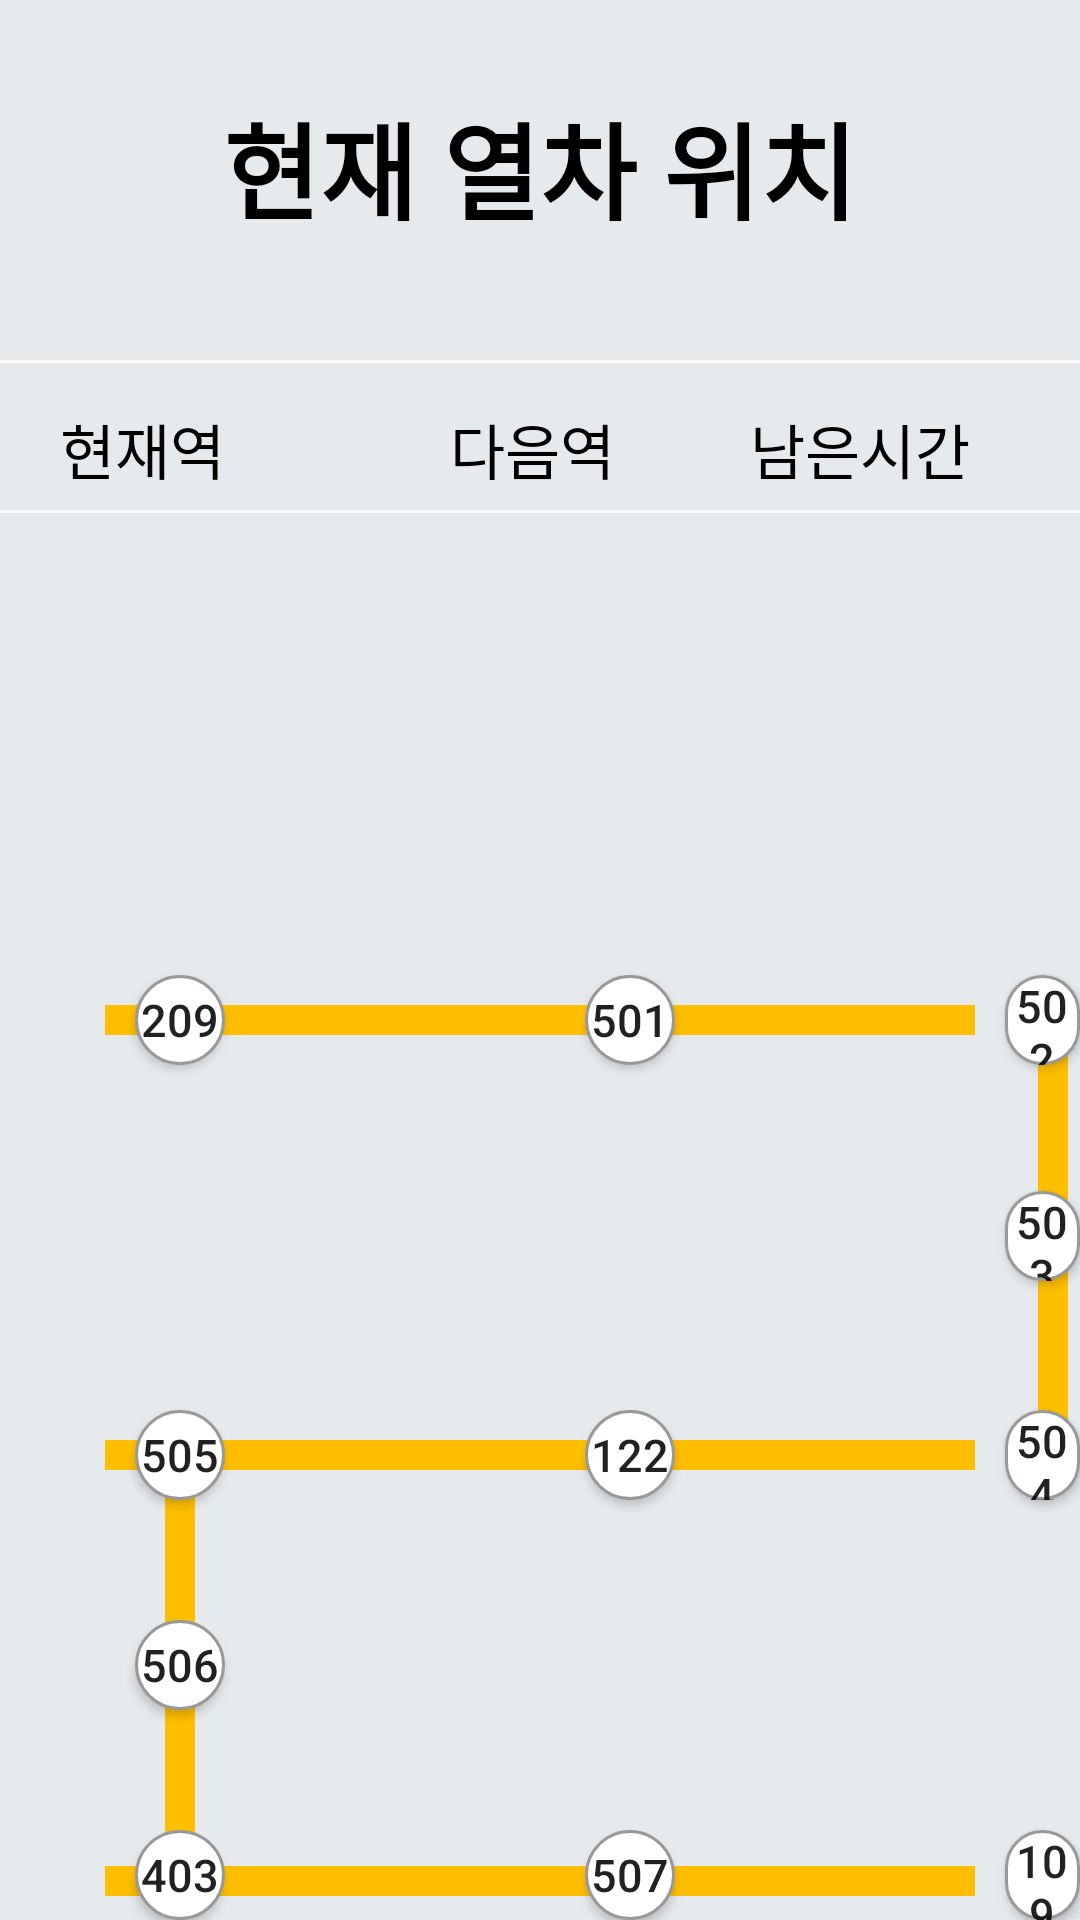

The Android layout XML behind this screen, and the referenced resources:
<!-- AndroidManifest.xml: application theme AppTheme -->
<!-- res/layout/activity_line5.xml -->
<?xml version="1.0" encoding="utf-8"?>
<RelativeLayout xmlns:android="http://schemas.android.com/apk/res/android"
    xmlns:app="http://schemas.android.com/apk/res-auto"
    xmlns:tools="http://schemas.android.com/tools"
    android:layout_width="match_parent"
    android:layout_height="match_parent"
    android:background="@color/colorGray"
    tools:context=".MainActivity">

    <TextView
        android:id="@+id/nav_location_title"
        android:layout_width="wrap_content"
        android:layout_height="wrap_content"
        android:layout_alignParentTop="true"
        android:layout_centerHorizontal="true"
        android:layout_marginTop="30dp"
        android:textColor="#000"
        android:text="현재 열차 위치"
        android:textSize="35dp"
        android:textStyle="bold" />
    <LinearLayout
        android:layout_width="match_parent"
        android:layout_height="1dp"
        android:layout_alignParentTop="true"
        android:layout_marginTop="120dp"
        android:background="#FDFDFD" />
    <LinearLayout
        android:layout_width="match_parent"
        android:layout_height="1dp"
        android:layout_alignParentTop="true"
        android:layout_marginTop="170dp"
        android:background="#FDFDFD" />
    <RelativeLayout
        android:layout_width="match_parent"
        android:orientation="horizontal"
        android:layout_height="50dp"
        android:layout_alignParentTop="true"
        android:layout_marginTop="120dp">
        <TextView
            android:layout_width="80dp"
            android:layout_height="50dp"
            android:layout_marginLeft="20dp"
            android:layout_marginTop="15dp"
            android:textColor="#000"
            android:text="현재역"
            android:textSize="20dp" />

        <TextView
            android:layout_width="80dp"
            android:layout_height="50dp"
            android:textColor="#000"
            android:text="다음역"
            android:textSize="20dp"
            android:layout_marginLeft="150dp"
            android:layout_marginTop="15dp"/>
        <TextView
            android:layout_width="80dp"
            android:layout_height="50dp"
            android:text="남은시간"
            android:textColor="#000"
            android:textSize="20dp"
            android:layout_alignParentRight="true"
            android:layout_marginRight="30dp"
            android:layout_marginTop="15dp"/>
    </RelativeLayout>
    <RelativeLayout
        android:layout_width="match_parent"
        android:orientation="horizontal"
        android:layout_height="50dp"
        android:layout_alignParentTop="true"
        android:layout_marginTop="175dp">

        <TextView
            android:id="@+id/line5_cur"
            android:layout_width="80dp"
            android:layout_height="50dp"
            android:layout_marginLeft="25dp"
            android:layout_marginTop="15dp"
            android:textSize="20dp" />

        <TextView
            android:id="@+id/line5_next"
            android:layout_width="80dp"
            android:layout_height="50dp"
            android:textSize="20dp"
            android:layout_marginLeft="150dp"
            android:layout_marginTop="15dp"/>
        <TextView
            android:id="@+id/line5_rem"
            android:layout_width="120dp"
            android:layout_height="50dp"
            android:textSize="20dp"
            android:layout_alignParentRight="true"
            android:layout_marginRight="10dp"
            android:layout_marginTop="15dp"/>
    </RelativeLayout>


    
    <RelativeLayout
        android:layout_width="match_parent"
        android:layout_height="350dp"
        android:layout_marginTop="300dp">

        <Button
            android:id="@+id/station209_5"
            android:layout_width="30dp"
            android:layout_height="30dp"
            android:layout_marginStart="45dp"
            android:layout_marginTop="25dp"
            android:background="@drawable/stationbutton"
            android:text="209"
            android:textSize="15dp" />

        <Button
            android:id="@+id/station501"
            android:layout_width="30dp"
            android:layout_height="30dp"
            android:layout_marginStart="195dp"
            android:layout_marginTop="25dp"
            android:background="@drawable/stationbutton"
            android:text="501"
            android:textSize="15dp" />

        <Button
            android:id="@+id/station502"
            android:layout_width="30dp"
            android:layout_height="30dp"
            android:layout_marginStart="335dp"
            android:layout_marginTop="25dp"
            android:background="@drawable/stationbutton"
            android:text="502"
            android:textSize="15dp" />

        <Button
            android:id="@+id/station503_5"
            android:layout_width="30dp"
            android:layout_height="30dp"
            android:layout_marginStart="335dp"
            android:layout_marginTop="97dp"
            android:background="@drawable/stationbutton"
            android:text="503"
            android:textSize="15dp" />

        <Button
            android:id="@+id/station504"
            android:layout_width="30dp"
            android:layout_height="30dp"
            android:layout_marginStart="335dp"
            android:layout_marginTop="170dp"
            android:background="@drawable/stationbutton"
            android:text="504"
            android:textSize="15dp" />



        <Button
            android:id="@+id/station122_5"
            android:layout_width="30dp"
            android:layout_height="30dp"
            android:layout_marginStart="195dp"
            android:layout_marginTop="170dp"
            android:background="@drawable/stationbutton"
            android:text="122"
            android:textSize="15dp" />

        <Button
            android:id="@+id/station505"
            android:layout_width="30dp"
            android:layout_height="30dp"
            android:layout_marginStart="45dp"
            android:layout_marginTop="170dp"
            android:background="@drawable/stationbutton"
            android:text="505"
            android:textSize="15dp" />

        <Button
            android:id="@+id/station506"
            android:layout_width="30dp"
            android:layout_height="30dp"
            android:layout_marginStart="45dp"
            android:layout_marginTop="240dp"
            android:background="@drawable/stationbutton"
            android:text="506"
            android:textSize="15dp" />

        <Button
            android:id="@+id/station403_5"
            android:layout_width="30dp"
            android:layout_height="30dp"
            android:layout_marginStart="45dp"
            android:layout_marginTop="310dp"
            android:background="@drawable/stationbutton"
            android:text="403"
            android:textSize="15dp" />

        <Button
            android:id="@+id/station507"
            android:layout_width="30dp"
            android:layout_height="30dp"
            android:layout_marginStart="195dp"
            android:layout_marginTop="310dp"
            android:background="@drawable/stationbutton"
            android:text="507"
            android:textSize="15dp" />

        <Button
            android:id="@+id/station109_5"
            android:layout_width="30dp"
            android:layout_height="30dp"
            android:layout_marginStart="335dp"
            android:layout_marginTop="310dp"
            android:background="@drawable/stationbutton"
            android:text="109"
            android:textSize="15dp" />

        <View
            android:id="@+id/position_line5"
            android:layout_width="300dp"
            android:layout_height="10dp"
            android:layout_centerHorizontal="true"
            android:layout_marginStart="70dp"
            android:layout_marginTop="35dp"
            android:background="#FFBF00" />

        <View
            android:id="@+id/position_line5_1"
            android:layout_width="10dp"
            android:layout_height="155dp"
            android:layout_marginStart="346dp"
            android:layout_marginTop="35dp"
            android:background="#FFBF00" />

        <View
            android:id="@+id/position_line5_2"
            android:layout_width="300dp"
            android:layout_height="10dp"
            android:layout_centerHorizontal="true"
            android:layout_marginStart="70dp"
            android:layout_marginTop="180dp"
            android:background="#FFBF00" />

        <View
            android:id="@+id/position_line5_3"
            android:layout_width="10dp"
            android:layout_height="150dp"
            android:layout_marginStart="55dp"
            android:layout_marginTop="180dp"
            android:background="#FFBF00" />

        <View
            android:id="@+id/position_line5_4"
            android:layout_width="300dp"
            android:layout_height="10dp"
            android:layout_centerHorizontal="true"
            android:layout_marginStart="70dp"
            android:layout_marginTop="322dp"
            android:background="#FFBF00" />



    </RelativeLayout>
    


</RelativeLayout>
<!-- resources referenced by this layout -->
<resources>
  <color name="colorGray">#E7EAED</color>
  <!-- drawable stationbutton (drawable-v24) -->
  <?xml version="1.0" encoding="utf-8"?>
  <shape xmlns:android="http://schemas.android.com/apk/res/android" android:shape="rectangle" >
  
      <corners
          android:radius="100dp"
          />
  
      <solid
          android:color="#FFFFFF"
          />
  
      <padding
  
          android:left="0dp"
          android:top="0dp"
          android:right="0dp"
          android:bottom="0dp"
          />
  
      <size
          android:width="30dp"
          android:height="30dp"
          />
      <stroke
          android:color="#999"
          android:width="1dp"
          />
  
  
  </shape>
  <style name="AppTheme" parent="Theme.AppCompat.Light.NoActionBar">
          <item name="windowNoTitle">true</item>
          
          <item name="colorPrimary">@color/colorPrimary</item>
          <item name="colorPrimaryDark">#C8DEE8</item>
          <item name="colorAccent">@color/colorAccent</item>
      </style>
  <color name="colorPrimary">#6200EE</color>
  <color name="colorAccent">#03DAC5</color>
</resources>
